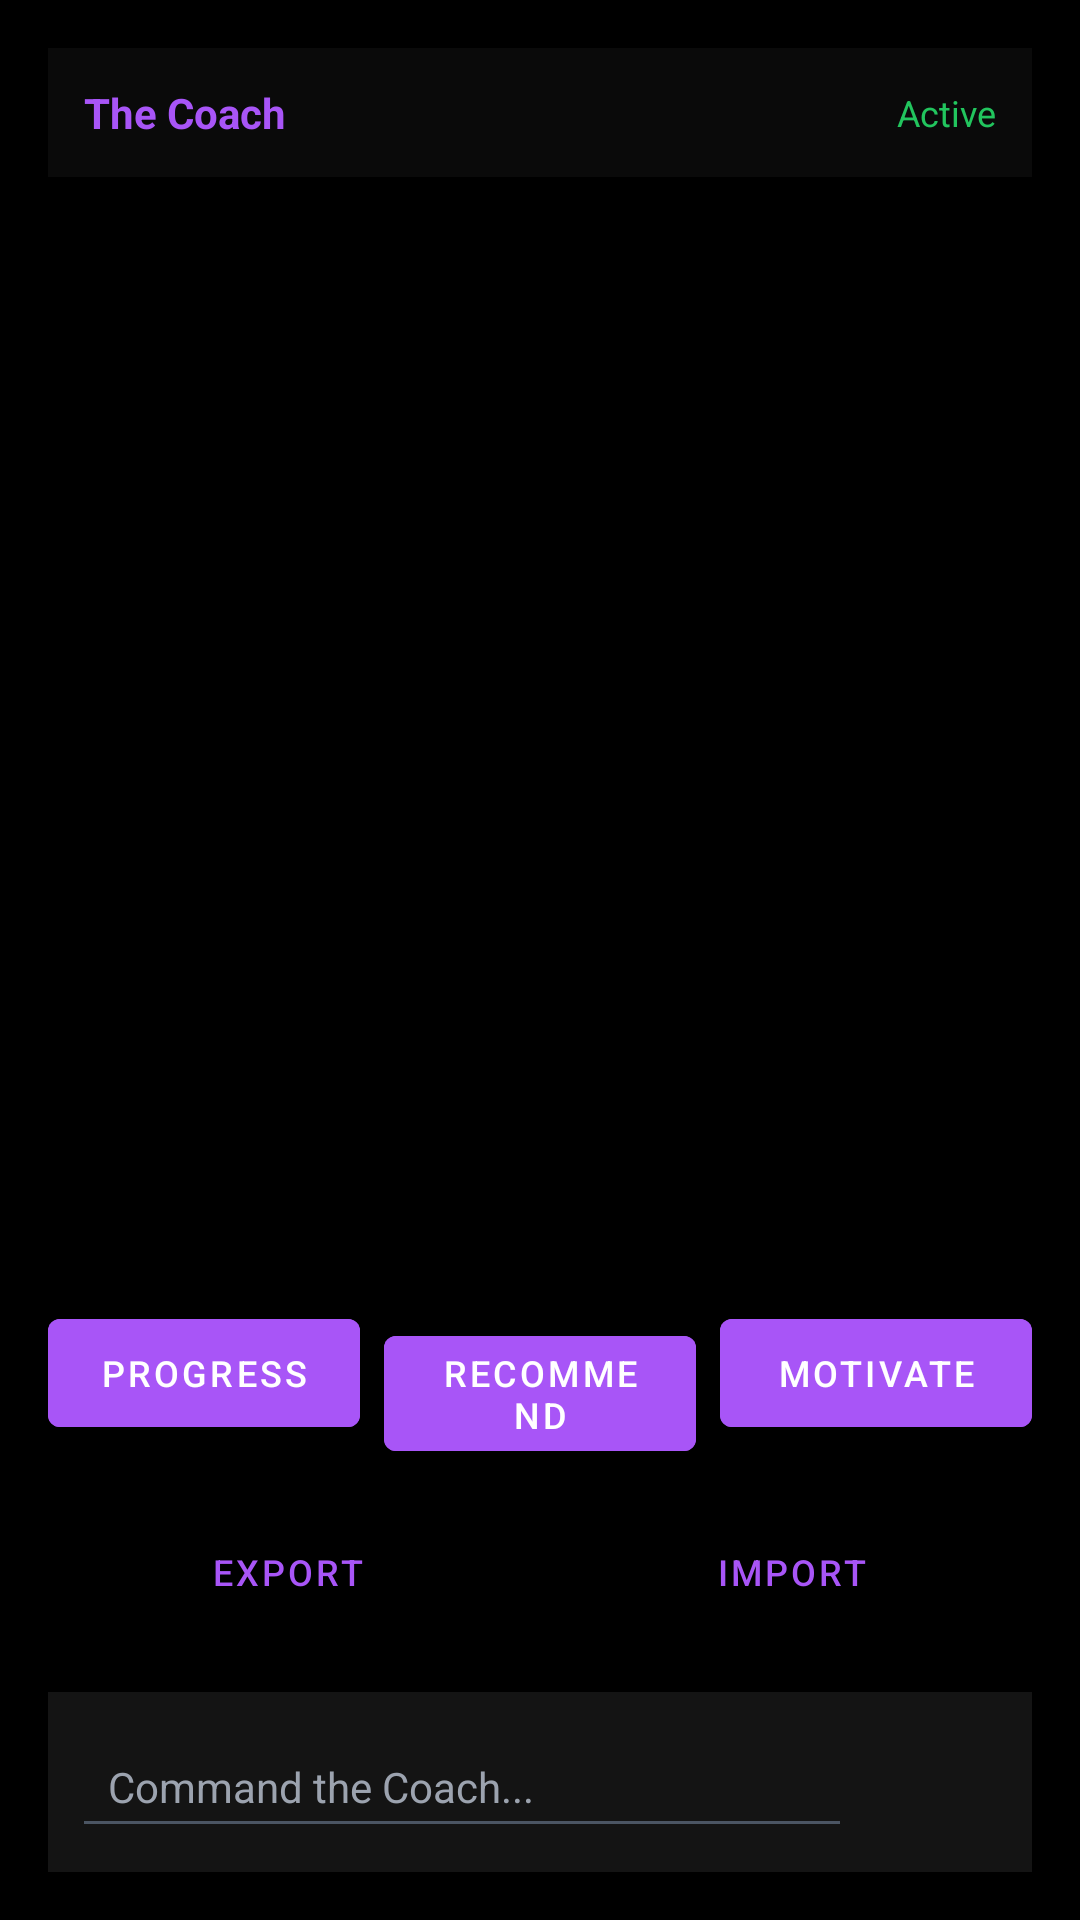

This screen was rendered from an Android layout file. Write that file and the resources it references.
<!-- AndroidManifest.xml: application theme Theme.RoutineOS -->
<!-- res/layout/fragment_coach.xml -->
<?xml version="1.0" encoding="utf-8"?>
<LinearLayout xmlns:android="http://schemas.android.com/apk/res/android"
    android:layout_width="match_parent"
    android:layout_height="match_parent"
    android:orientation="vertical"
    android:padding="16dp">

    
    <LinearLayout
        android:layout_width="match_parent"
        android:layout_height="wrap_content"
        android:orientation="horizontal"
        android:gravity="center_vertical"
        android:background="@color/dark_surface"
        android:padding="12dp"
        android:layout_marginBottom="16dp">

        <TextView
            android:layout_width="0dp"
            android:layout_height="wrap_content"
            android:layout_weight="1"
            android:text="The Coach"
            android:textColor="@color/routine_purple"
            android:textSize="14sp"
            android:textStyle="bold" />

        <TextView
            android:layout_width="wrap_content"
            android:layout_height="wrap_content"
            android:text="Active"
            android:textColor="@color/success_green"
            android:textSize="12sp" />

    </LinearLayout>

    
    <androidx.recyclerview.widget.RecyclerView
        android:id="@+id/messagesRecyclerView"
        android:layout_width="match_parent"
        android:layout_height="0dp"
        android:layout_weight="1"
        android:layout_marginBottom="16dp" />

    
    <LinearLayout
        android:layout_width="match_parent"
        android:layout_height="wrap_content"
        android:orientation="horizontal"
        android:layout_marginBottom="16dp">

        <Button
            android:id="@+id/progressButton"
            android:layout_width="0dp"
            android:layout_height="wrap_content"
            android:layout_weight="1"
            android:text="Progress"
            android:textSize="12sp"
            android:backgroundTint="@color/routine_purple"
            android:textColor="@color/white"
            android:layout_marginEnd="4dp" />

        <Button
            android:id="@+id/recommendButton"
            android:layout_width="0dp"
            android:layout_height="wrap_content"
            android:layout_weight="1"
            android:text="Recommend"
            android:textSize="12sp"
            android:backgroundTint="@color/routine_purple"
            android:textColor="@color/white"
            android:layout_marginStart="4dp"
            android:layout_marginEnd="4dp" />

        <Button
            android:id="@+id/motivateButton"
            android:layout_width="0dp"
            android:layout_height="wrap_content"
            android:layout_weight="1"
            android:text="Motivate"
            android:textSize="12sp"
            android:backgroundTint="@color/routine_purple"
            android:textColor="@color/white"
            android:layout_marginStart="4dp" />

    </LinearLayout>

    
    <LinearLayout
        android:layout_width="match_parent"
        android:layout_height="wrap_content"
        android:orientation="horizontal"
        android:layout_marginBottom="16dp">

        <Button
            android:id="@+id/exportButton"
            android:layout_width="0dp"
            android:layout_height="wrap_content"
            android:layout_weight="1"
            android:text="Export"
            android:textSize="12sp"
            android:background="@android:color/transparent"
            android:textColor="@color/routine_purple"
            android:layout_marginEnd="4dp" />

        <Button
            android:id="@+id/importButton"
            android:layout_width="0dp"
            android:layout_height="wrap_content"
            android:layout_weight="1"
            android:text="Import"
            android:textSize="12sp"
            android:background="@android:color/transparent"
            android:textColor="@color/routine_purple"
            android:layout_marginStart="4dp" />

    </LinearLayout>

    
    <LinearLayout
        android:layout_width="match_parent"
        android:layout_height="wrap_content"
        android:orientation="horizontal"
        android:background="@color/card_background"
        android:gravity="center_vertical"
        android:padding="8dp">

        <EditText
            android:id="@+id/messageInput"
            android:layout_width="0dp"
            android:layout_height="44dp"
            android:layout_weight="1"
            android:hint="Command the Coach..."
            android:textColor="@color/white"
            android:textColorHint="@color/gray_400"
            android:backgroundTint="@color/gray_600"
            android:paddingStart="12dp"
            android:paddingEnd="12dp"
            android:textSize="14sp"
            android:inputType="text"
            android:imeOptions="actionSend"
            android:singleLine="true"
            android:layout_marginEnd="8dp" />

        <ImageButton
            android:id="@+id/sendButton"
            android:layout_width="44dp"
            android:layout_height="44dp"
            android:background="?attr/selectableItemBackgroundBorderless"
            android:src="@drawable/ic_send"
            android:contentDescription="Send"
            android:tint="@color/routine_purple" />

    </LinearLayout>

</LinearLayout>
<!-- resources referenced by this layout -->
<resources>
  <color name="card_background">#141414</color>
  <color name="dark_surface">#0A0A0A</color>
  <color name="gray_400">#9CA3AF</color>
  <color name="gray_600">#4B5563</color>
  <color name="routine_purple">#A855F7</color>
  <color name="success_green">#22C55E</color>
  <color name="white">#FFFFFFFF</color>
  <style name="Theme.RoutineOS" parent="Theme.MaterialComponents.NoActionBar">
          <item name="colorPrimary">@color/routine_purple</item>
          <item name="colorPrimaryVariant">@color/routine_purple_dark</item>
          <item name="colorOnPrimary">@color/white</item>
          <item name="colorSecondary">@color/routine_purple</item>
          <item name="colorOnSecondary">@color/white</item>
          <item name="android:statusBarColor">@color/black</item>
          <item name="android:navigationBarColor">@color/dark_surface</item>
          <item name="android:windowBackground">@color/black</item>
          <item name="colorSurface">@color/dark_surface</item>
          <item name="colorOnSurface">@color/white</item>
          <item name="android:textColorPrimary">@color/white</item>
          <item name="android:textColorSecondary">@color/gray_400</item>
          <item name="colorAccent">@color/routine_purple</item>
      </style>
  <color name="routine_purple_dark">#7C3AED</color>
  <color name="black">#FF000000</color>
</resources>
